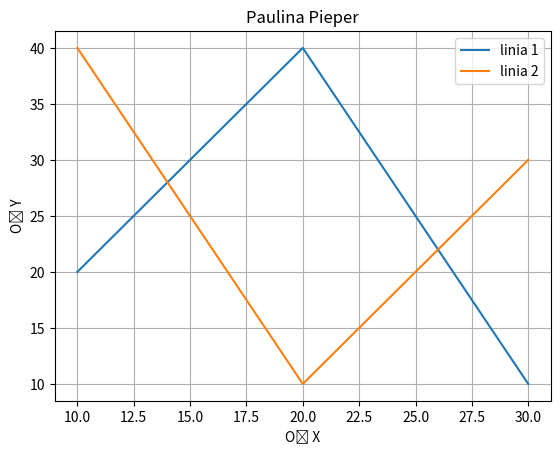

Python code for this plot:
import matplotlib.pyplot as plt

x_cords = [10,20,30]
y_cords = [20,40,10]
x2_cords = [10,20,30]
y2_cords = [40,10,30]
plt.plot(x_cords, y_cords)
plt.plot(x2_cords,y2_cords)
plt.title("Paulina Pieper")
plt.xlabel("Oś X")
plt.ylabel("Oś Y")

plt.xticks([10,12.5,15,17.5,20,22.5,25,27.5,30])
plt.yticks([10,15,20,25,30,35,40])

plt.grid(True)
plt.legend(labels = ("linia 1", "linia 2"),loc="best")
plt.show()